Photos from the image-classification dataset "raw" in the GitHub repository nurkal022/bottleDetect. Its 4 classes are: cork mismatch, good bottle, label missing, shape mismatch.

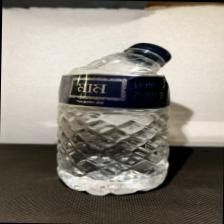
Label: shape mismatch

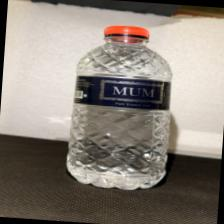
Label: cork mismatch

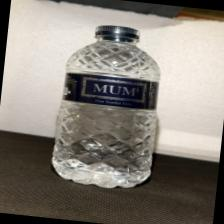
Label: good bottle

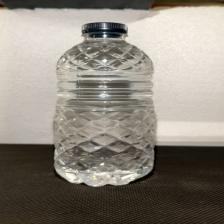
Label: label missing

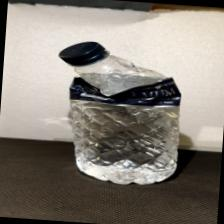
Label: shape mismatch

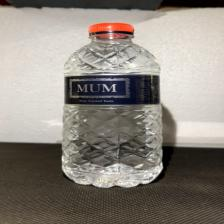
Label: cork mismatch
